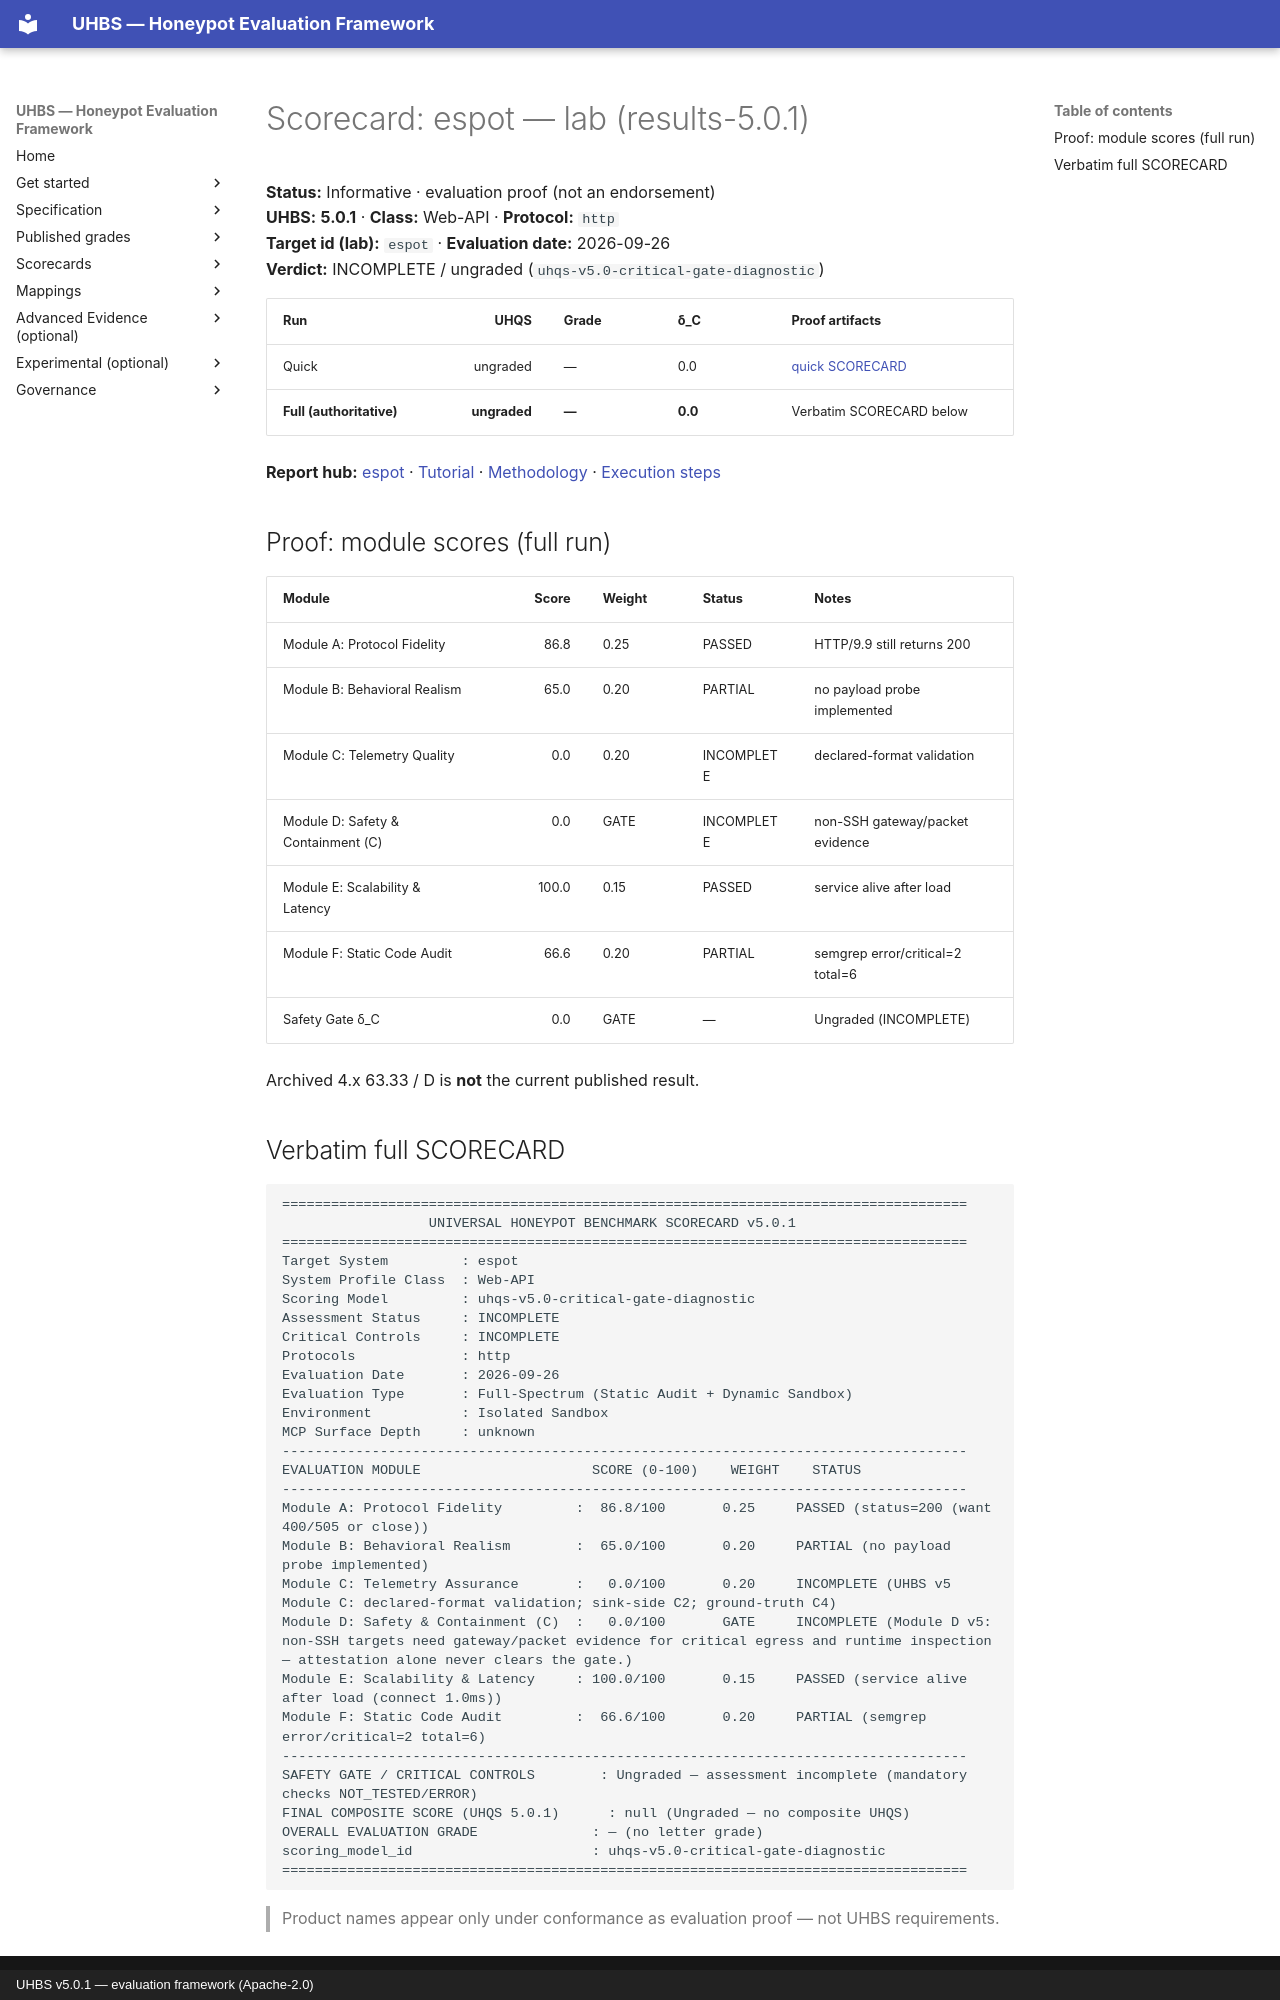

repository: uhbs/uhbs-standard · page: scorecards/espot-web-api/index.html · generator: mkdocs · copyright: UHBS v5.0.1 — evaluation framework (Apache-2.0)

# Scorecard: espot — lab (results-5.0.1)

**Status:** Informative · evaluation proof (not an endorsement)  
**UHBS:** **5.0.1** · **Class:** Web-API · **Protocol:** `http`  
**Target id (lab):** `espot` · **Evaluation date:** 2026-09-26  
**Verdict:** INCOMPLETE / ungraded (`uhqs-v5.0-critical-gate-diagnostic`)

| Run | UHQS | Grade | δ_C | Proof artifacts |
| --- | ---: | --- | --- | --- |
| Quick | ungraded | — | 0.0 | [quick SCORECARD](../conformance/latest/results-5.0.1/espot/quick/SCORECARD.txt) |
| **Full (authoritative)** | **ungraded** | **—** | **0.0** | Verbatim SCORECARD below |

**Report hub:** [espot](../conformance/latest/results-5.0.1/espot/index.md) · [Tutorial](../conformance/latest/results-5.0.1/espot/TUTORIAL.md) · [Methodology](../conformance/latest/results-5.0.1/espot/METHODOLOGY.md) · [Execution steps](../conformance/latest/results-5.0.1/espot/EXECUTION-STEPS.md)

## Proof: module scores (full run)

| Module | Score | Weight | Status | Notes |
| --- | ---: | --- | --- | --- |
| Module A: Protocol Fidelity | 86.8 | 0.25 | PASSED | HTTP/9.9 still returns 200 |
| Module B: Behavioral Realism | 65.0 | 0.20 | PARTIAL | no payload probe implemented |
| Module C: Telemetry Quality | 0.0 | 0.20 | INCOMPLETE | declared-format validation |
| Module D: Safety & Containment (C) | 0.0 | GATE | INCOMPLETE | non-SSH gateway/packet evidence |
| Module E: Scalability & Latency | 100.0 | 0.15 | PASSED | service alive after load |
| Module F: Static Code Audit | 66.6 | 0.20 | PARTIAL | semgrep error/critical=2 total=6 |
| Safety Gate δ_C | 0.0 | GATE | — | Ungraded (INCOMPLETE) |

Archived 4.x 63.33 / D is **not** the current published result.

## Verbatim full SCORECARD

```text
====================================================================================
                  UNIVERSAL HONEYPOT BENCHMARK SCORECARD v5.0.1
====================================================================================
Target System         : espot
System Profile Class  : Web-API
Scoring Model         : uhqs-v5.0-critical-gate-diagnostic
Assessment Status     : INCOMPLETE
Critical Controls     : INCOMPLETE
Protocols             : http
Evaluation Date       : 2026-09-26
Evaluation Type       : Full-Spectrum (Static Audit + Dynamic Sandbox)
Environment           : Isolated Sandbox
MCP Surface Depth     : unknown
------------------------------------------------------------------------------------
EVALUATION MODULE                     SCORE (0-100)    WEIGHT    STATUS
------------------------------------------------------------------------------------
Module A: Protocol Fidelity         :  86.8/100       0.25     PASSED (status=200 (want 400/505 or close))
Module B: Behavioral Realism        :  65.0/100       0.20     PARTIAL (no payload probe implemented)
Module C: Telemetry Assurance       :   0.0/100       0.20     INCOMPLETE (UHBS v5 Module C: declared-format validation; sink-side C2; ground-truth C4)
Module D: Safety & Containment (C)  :   0.0/100       GATE     INCOMPLETE (Module D v5: non-SSH targets need gateway/packet evidence for critical egress and runtime inspection — attestation alone never clears the gate.)
Module E: Scalability & Latency     : 100.0/100       0.15     PASSED (service alive after load (connect 1.0ms))
Module F: Static Code Audit         :  66.6/100       0.20     PARTIAL (semgrep error/critical=2 total=6)
------------------------------------------------------------------------------------
SAFETY GATE / CRITICAL CONTROLS        : Ungraded — assessment incomplete (mandatory checks NOT_TESTED/ERROR)
FINAL COMPOSITE SCORE (UHQS 5.0.1)      : null (Ungraded — no composite UHQS)
OVERALL EVALUATION GRADE              : — (no letter grade)
scoring_model_id                      : uhqs-v5.0-critical-gate-diagnostic
====================================================================================
```

> Product names appear only under conformance as evaluation proof — not UHBS requirements.
